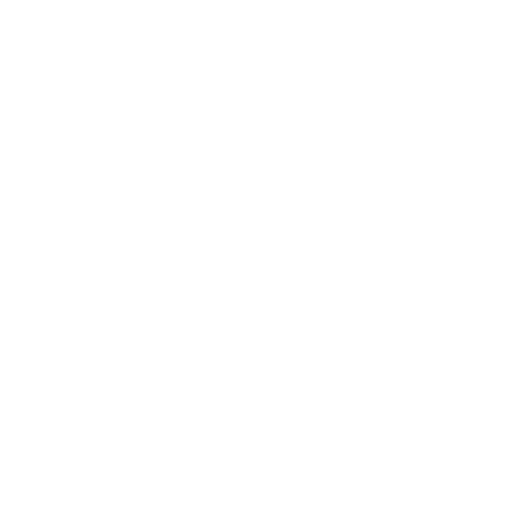
t = 0.00 s
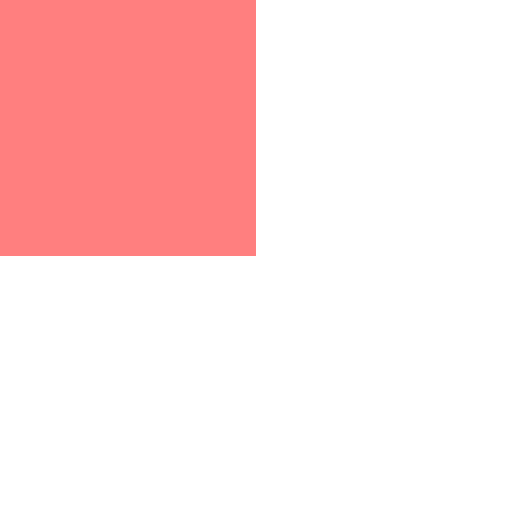
t = 0.50 s
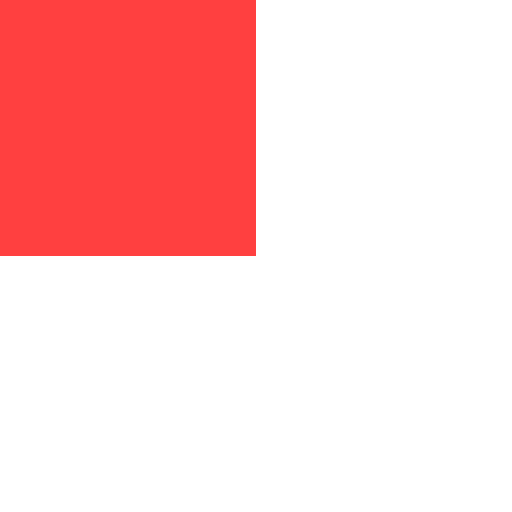
t = 1.25 s
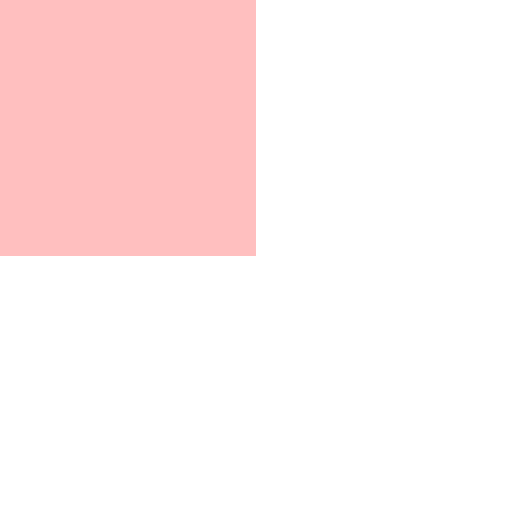
t = 1.75 s
t = 2.00 s: frame unchanged from t = 0.00 s, image omitted
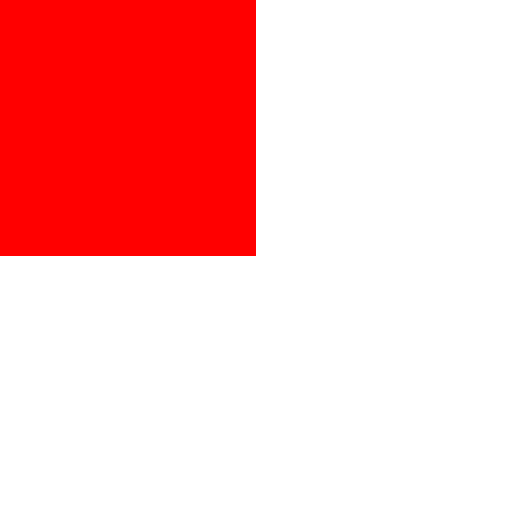
t = 3.00 s

The animated SVG that drew these frames (rendered in a browser with its animation timeline set to each time). Animation: 1 SMIL element (animate=1); one cycle of 3.00 s.

<svg xmlns="http://www.w3.org/2000/svg" width="100" height="100" viewBox="0 0 100 100">
  <rect id="r" width="50" height="50" fill="red">
    <animate attributeName="opacity" values="0;1;0" dur="2s" repeatCount="1.5" fill="freeze"/>
  </rect>
</svg>
